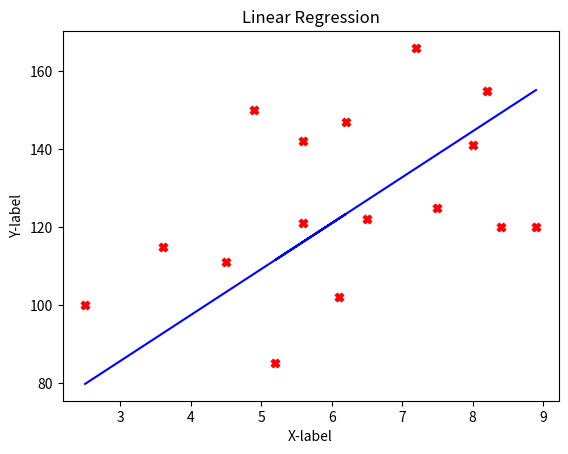

Write the Python code that produced this figure.
import numpy as np
import matplotlib.pyplot as plot
import math

X_train = np.array([2.5, 3.6, 4.5, 4.9, 5.6, 6.2, 5.6, 5.2, 6.1, 6.5, 7.2, 7.5, 8.0, 8.2, 8.4, 8.9])  # our primary component
Y = np.array([100, 115, 111, 150, 142, 147, 121, 85, 102, 122, 166, 125, 141, 155, 120, 120])   #for loss function
Y_train = np.array(Y, dtype=float) # for conversion into float

#training set
print(f"X Training Data: {X_train}")
print(f"Y Training Data: {Y_train}\n")

#Training set shape
print(f"Shape of training set: {X_train.shape}")
print(f"Number of training set examples: {X_train.shape[0]}\n")

#dataset
for i in range(X_train.shape[0]):
    print (f"[X^({i}), Y^({i})] = [{X_train[i]}, {Y_train[i]}]")

#weights for linear regression
w = 100
b = 100


# equation for optimization
def linearRegression(X_train, w, b):
    N = X_train.shape[0]
    f_wb = np.zeros(N)
    for i in range(N):
        f_wb[i] = np.dot(w, X_train[i])+b

    return f_wb

print(linearRegression(X_train, w, b))

# loss function 
def CostFunction(X_train, w, b):
    N=X_train.shape[0]
    y_rec = np.zeros(N)
    costSum=0
    for i in range(N):
        y_rec[i]=np.dot(w,X_train[i])+b
        cost = (1/N)*((Y_train[i]-y_rec[i])**2)
        costSum+=cost

    return costSum

print(f"Cost Function: {CostFunction(X_train,w,b)}")

# gradient calculation 
def ComputeGradient(X_train, Y_train, w, b):
    N=X_train.shape[0]
    dj_dw = 0
    dj_db = 0
    for i in range(N):
        f_wb = w*X_train[i]+b
        dj_dw_i = (f_wb-Y_train[i])*X_train[i]
        dj_db_i = f_wb-Y_train[i]
        dj_dw += dj_dw_i
        dj_db += dj_db_i
    dj_dw = dj_dw/N
    dj_db = dj_db/N

    return dj_dw, dj_db

# calculate gradient descent
def GradientDescent(X_train, Y_train, w_in, b_in, alpha, num_iterations):
    """
    performs gradient descent to find a better fit for w,b. Updates w,b 
    by taking numberof iterations with learning rate alpha
    """
    #an array to store lost function J values & also for the weights
    J_hist = []
    weights_hist = []
    x= X_train
    y= Y_train
    b=b_in
    w=w_in

    #will have to update the option to change the number of iterations
    for i in range(num_iterations):
        dj_dw, dj_db = ComputeGradient(x,y,w,b)

        b=b-alpha*dj_db
        w=w-alpha*dj_dw

        if i<=num_iterations:
            J_hist.append(CostFunction(x,w,b))
            weights_hist.append([w,b])

        # Print cost every at intervals 10 times or as many iterations if < 10
        if i% math.ceil(num_iterations/10) == 0:
            print(f"Iteration {i:4}: Cost {J_hist[-1]:0.2e} ",
                  f"dj_dw: {dj_dw: 0.3e}, dj_db: {dj_db: 0.3e}  ",
                  f"w: {w: 0.3e}, b:{b: 0.5e}")
            
    return w,b,J_hist,weights_hist
alpha_tmp=1.0e-2
w_final, b_final, Jhist, weightHist = GradientDescent(X_train, Y_train, 0, 0, alpha_tmp, 1000)
print(f"W_final:{w_final}, b_final:{b_final}")
    

#data visualization using Matplotlib
y_recv = linearRegression(X_train, w_final, b_final)
plot.plot(X_train, y_recv, c='b')
plot.scatter(X_train, Y_train, c='r', marker="X")
plot.title("Linear Regression")  #for the title
plot.ylabel("Y-label")
plot.xlabel("X-label")
plot.show()